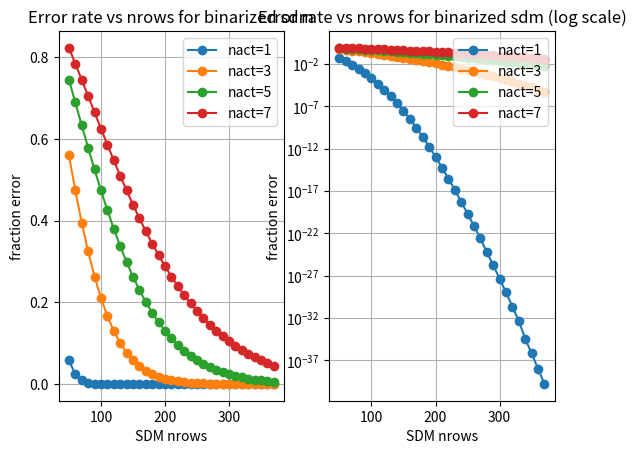

Write Python code to recreate this figure.
# function to calculate expected normalized hamming distance
# for binarized sdm

import numpy as np
import math
from scipy.stats import binom
from scipy.stats import poisson
import matplotlib.pyplot as plt
import sys


def binarized_delta(nrows, nact, k):
	# nrows - number rows in sdm
	# activaction count - (number rows selected when writing or reading, must be odd)
	# k - number of items stored in SDM
	# import pdb; pdb.set_trace()
	assert nact % 2 == 1, "nact must be odd"
	ao = k * nact / nrows   # average number of vectors summed in each counter (ao - average overlap)
	cd = 0.5 - (0.4 / math.sqrt(ao - 0.44))   # delta (normalized hamming distance) per counter
	dp_hit = binom.sf(nact-((nact+1)/2), nact, cd)   # probability of getting majority of counters on right side of zero
	print("nact=%s, ao=%s, cd=%s, dp_hit=%s" % (nact, ao, cd, dp_hit))
	return dp_hit

def p_error_binom (N, D, dp_hit):
	# compute error by summing values given by two binomial distributions
	# N - width of word (number of components)
	# D - number of items in item memory
	# dp_hit - normalized hamming distance of superposition vector to matching vector in item memory
	phds = np.arange(N+1)  # possible hamming distances
	match_hammings = binom.pmf(phds, N+1, dp_hit)
	distractor_hammings = binom.pmf(phds, N+1, 0.5)  # should this be N (not N+1)?
	num_distractors = D - 1
	dhg = 1.0 # fraction distractor hamming greater than match hamming
	p_err = 0.0  # probability error
	for k in phds:
		dhg -= distractor_hammings[k]
		p_err += match_hammings[k] * (1.0 - dhg ** num_distractors)
	return p_err


def binary_sdm_analytical(nrows, ncols, nact, k, d):
	# estimate error for binary sdm assuming poission distribution for overlaps
	mean_overlap = nact * k / nrows
	# import pdb; pdb.set_trace()
	possible_overlaps = np.arange(1,(((mean_overlap*3)+1)//2)*2+1)  # 3 std, make sure even number of entries
	prob_overlap = poisson.pmf(possible_overlaps, mean_overlap)
	delt_overlap =  0.5 - (0.4 / np.sqrt(possible_overlaps - 0.44))   # delta (normalized hamming distance) per counter
	delt_overlap[0] = 0
	odd_delt_overlap = delt_overlap[0::2]  # select only odd number overlaps
	prob_overlap_odd = prob_overlap[0::2] + prob_overlap[1::2]  # probability of odd number overlaps
	dp_hit_new = np.dot(odd_delt_overlap, prob_overlap_odd)
	dp_hit_old = binarized_delta(nrows, nact, k)
	print ("dp_hit_new=%s, dp_hit_old=%s" % (dp_hit_new, dp_hit_old))
	p_err = p_error_binom(ncols, d, dp_hit_new)
	return p_err


def main():
	# test predicted error

	d=100; k=1000; ncols=512
	nacts = [1,3,5,7]
	rows_to_test = list(range(50, 380, 10))  # list(range(50, 101, 20)) # 
	p_err=np.empty((len(nacts), len(rows_to_test)), dtype=np.float64);

	for i in range(len(rows_to_test)):
		nrows = rows_to_test[i]
		for j in range(len(nacts)):
			nact = nacts[j]
			p_err[j,i] = binary_sdm_analytical(nrows, ncols, nact, k, d)
			print("nrows=%s, nact=%s, p_err=%s" % (nrows, nact, p_err[j,i]))

	# sys.exit("not plotting for now")
	# plot info
	# make plots
	plots_info = [
		{"subplot": 121, "scale":"linear"},
		{"subplot": 122, "scale":"log"},
	]
	xvals = rows_to_test
	for pi in plots_info:
		plt.subplot(pi["subplot"])
		for j in range(len(nacts)):
			plt.errorbar(rows_to_test, p_err[j], yerr=None, fmt="-o", label="nact=%s" % nacts[j])
		title = "Error rate vs nrows for binarized sdm"
		if pi["scale"] == "log":
			plt.yscale('log')
			title += " (log scale)"
		# plt.xticks(xvals, xticks)
		plt.title(title)
		plt.xlabel("SDM nrows")
		plt.ylabel("fraction error")
		plt.grid()
		plt.legend(loc="upper right")
	plt.show()

main()

